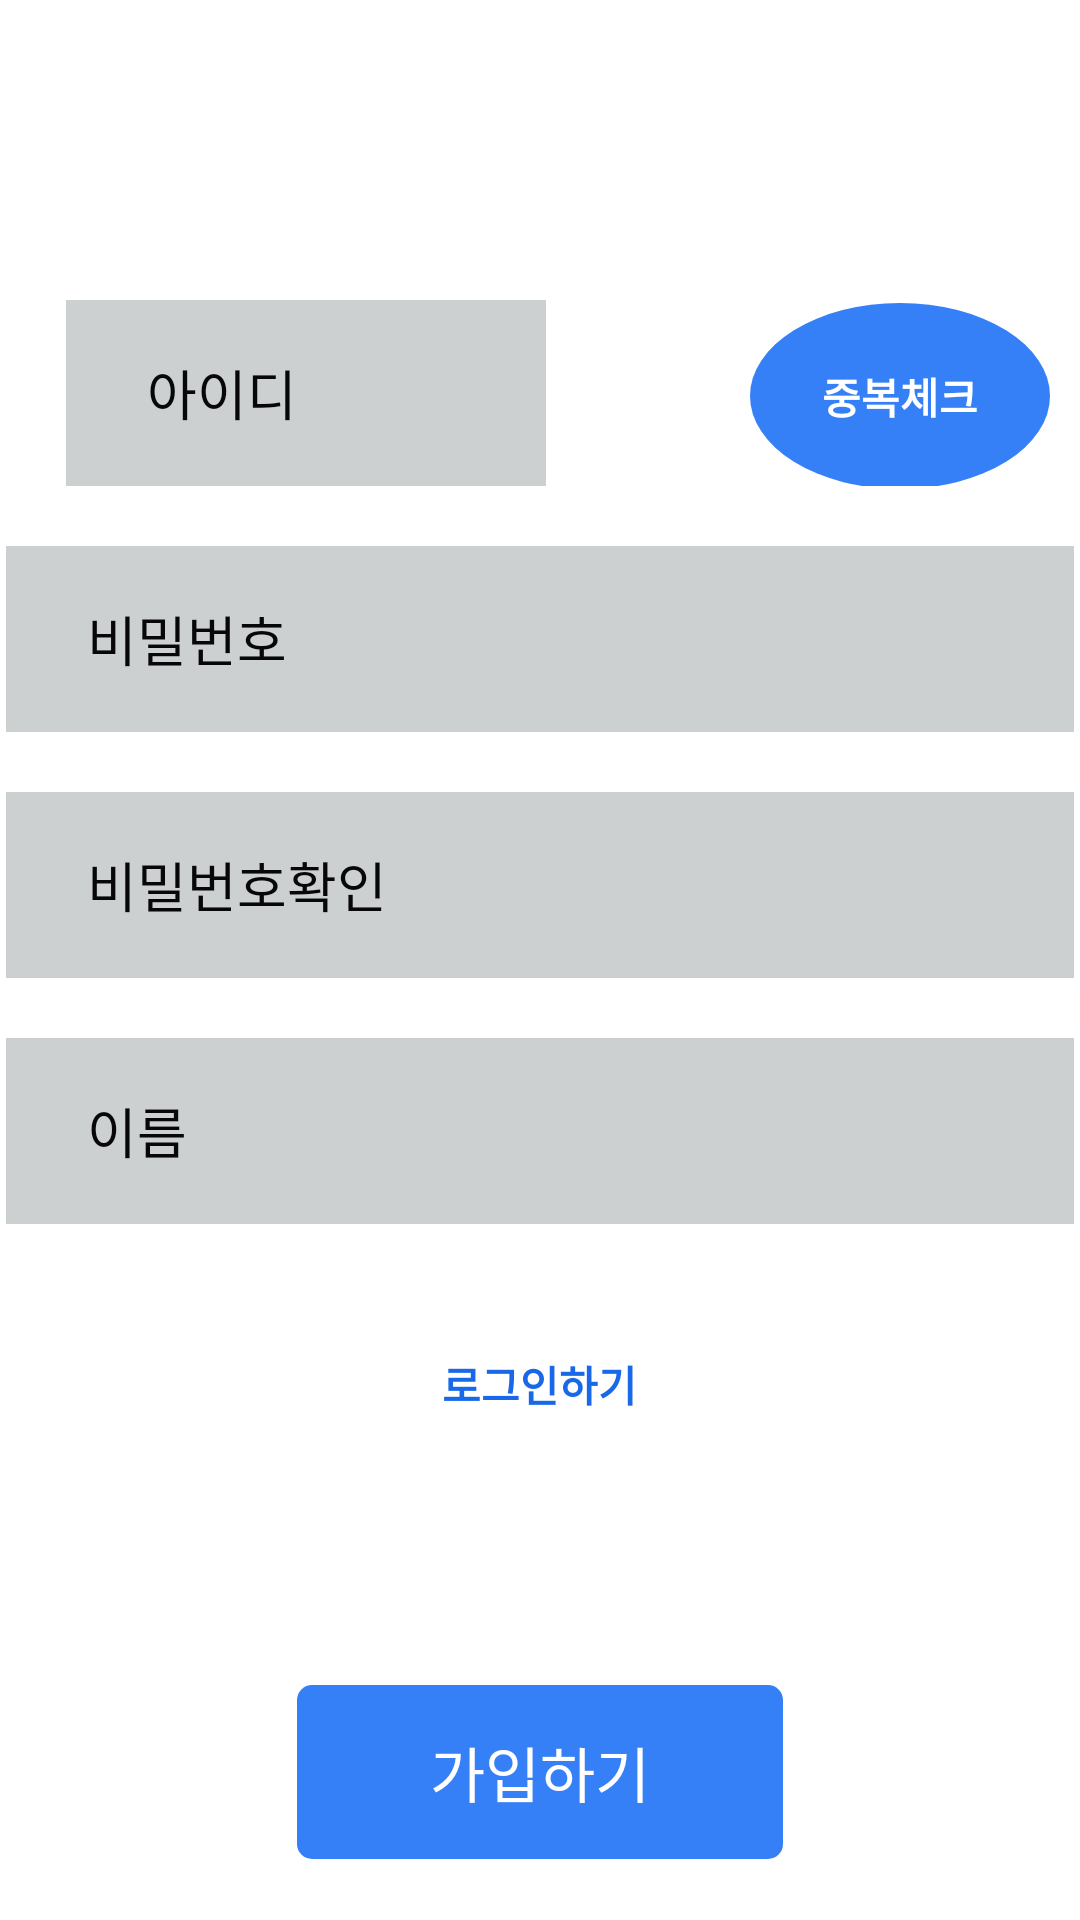

The Android layout XML behind this screen, and the referenced resources:
<!-- AndroidManifest.xml: application theme Theme.AndroidStudioPractice -->
<!-- res/layout/activity_sign_up_page.xml -->
<?xml version="1.0" encoding="utf-8"?>
<androidx.appcompat.widget.LinearLayoutCompat xmlns:android="http://schemas.android.com/apk/res/android"
    xmlns:app="http://schemas.android.com/apk/res-auto"
    xmlns:tools="http://schemas.android.com/tools"
    android:layout_width="match_parent"
    android:layout_height="match_parent"
    android:orientation="vertical"
    android:gravity="center_horizontal"
    tools:context=".SignUpPage">
    <androidx.appcompat.widget.LinearLayoutCompat
        android:orientation="vertical"
        android:gravity="center_horizontal"
        android:layout_width="match_parent"
        android:layout_height="wrap_content">
        <androidx.appcompat.widget.LinearLayoutCompat
            android:layout_width="match_parent"
            android:orientation="horizontal"
            android:layout_marginTop="100dp"
            android:layout_marginBottom="20dp"
            android:layout_height="wrap_content">
            <EditText
                android:id="@+id/id_input"
                android:textColorHint="#070707"
                android:layout_width="160dp"
                android:layout_marginLeft="22dp"
                android:background="@drawable/id_box"
                android:layout_height="62dp"
                android:enabled="true"
                android:paddingLeft="27dp"
                android:hint="아이디"/>
            <TextView
                android:id="@+id/textbox"
                android:layout_width="0dp"
                android:layout_height="match_parent"
                android:layout_weight="1"
                android:text="asd"
                android:textSize="17dp"
                android:gravity="center"
                android:textColor="@color/black"
                android:visibility="invisible"

                />
            <TextView
                android:id="@+id/duplicate_check"
                android:layout_width="100dp"
                android:layout_height="62dp"
                android:gravity="center"
                android:textStyle="bold"
                android:layout_marginRight="10dp"
                android:background="@drawable/duplicate_check_box"
                android:text="중복체크"
                android:textColor="@color/white" />

        </androidx.appcompat.widget.LinearLayoutCompat>

        <EditText
            android:id="@+id/password_input1"
            android:background="@drawable/id_box"
            android:layout_width="356dp"
            android:inputType="textPassword"
            android:layout_height="62dp"
            android:paddingLeft="27dp"
            android:textColorHint="#070707"
            android:layout_marginBottom="20dp"
            android:enabled="true"
            android:hint="비밀번호"/>
        <EditText
            android:id="@+id/password_input2"
            android:background="@drawable/id_box"
            android:layout_width="356dp"
            android:layout_height="62dp"
            android:inputType="textPassword"
            android:layout_marginBottom="20dp"
            android:paddingLeft="27dp"
            android:textColorHint="#070707"
            android:enabled="true"
            android:hint="비밀번호확인"/>

        <EditText
            android:id="@+id/name"
            android:background="@drawable/id_box"
            android:layout_width="356dp"
            android:layout_height="62dp"
            android:paddingLeft="27dp"
            android:textColorHint="#070707"
            android:enabled="true"
            android:hint="이름"/>


    </androidx.appcompat.widget.LinearLayoutCompat>
    <TextView
        android:id="@+id/logingogo"
        android:layout_marginTop="43dp"
        android:textColor="#1868e8"
        android:textStyle="bold"
        android:text="로그인하기"
        android:layout_width="wrap_content"
        android:layout_height="wrap_content"
        android:layout_marginBottom="90dp"/>

    <TextView
        android:id="@+id/signgogo"
        android:layout_width="162dp"
        android:layout_height="58dp"
        android:background="@drawable/login_back"
        android:text="가입하기"
        android:gravity="center"
        android:textSize= "20dp"
        android:textColor="@color/white"/>

</androidx.appcompat.widget.LinearLayoutCompat>
<!-- resources referenced by this layout -->
<resources>
  <!-- drawable duplicate_check_box (drawable) -->
  <?xml version="1.0" encoding="utf-8"?>
  <shape xmlns:android="http://schemas.android.com/apk/res/android"
      android:shape="oval">
      <solid
          android:color="#3680f7"/>
  </shape>
  <!-- drawable id_box (drawable) -->
  <?xml version="1.0" encoding="utf-8"?>
  <shape xmlns:android="http://schemas.android.com/apk/res/android"
      android:shape="rectangle">
      <solid
          android:color="#CCD0D1"/>
  </shape>
  <!-- drawable login_back (drawable) -->
  <?xml version="1.0" encoding="utf-8"?>
  <shape xmlns:android="http://schemas.android.com/apk/res/android"
      android:shape="rectangle">
      <solid android:color="#3680f7"/>
      <corners android:radius="5dp"/>
  </shape>
  <style name="Theme.AndroidStudioPractice" parent="Theme.MaterialComponents.DayNight.DarkActionBar">
          
          <item name="colorPrimary">@color/purple_500</item>
          <item name="colorPrimaryVariant">@color/purple_700</item>
          <item name="colorOnPrimary">@color/white</item>
          
          <item name="colorSecondary">@color/teal_200</item>
          <item name="colorSecondaryVariant">@color/teal_700</item>
          <item name="colorOnSecondary">@color/black</item>
          
          <item name="android:statusBarColor">?attr/colorPrimaryVariant</item>
          
      </style>
  <!-- not gathered from this repository: default colours our renderer supplied (Android Studio template values) -->
  <color name="purple_500">#FF6200EE</color>
  <color name="purple_700">#FF3700B3</color>
  <color name="teal_200">#FF03DAC5</color>
  <color name="teal_700">#FF018786</color>
  <color name="black">#FF000000</color>
  <color name="white">#FFFFFFFF</color>
</resources>
